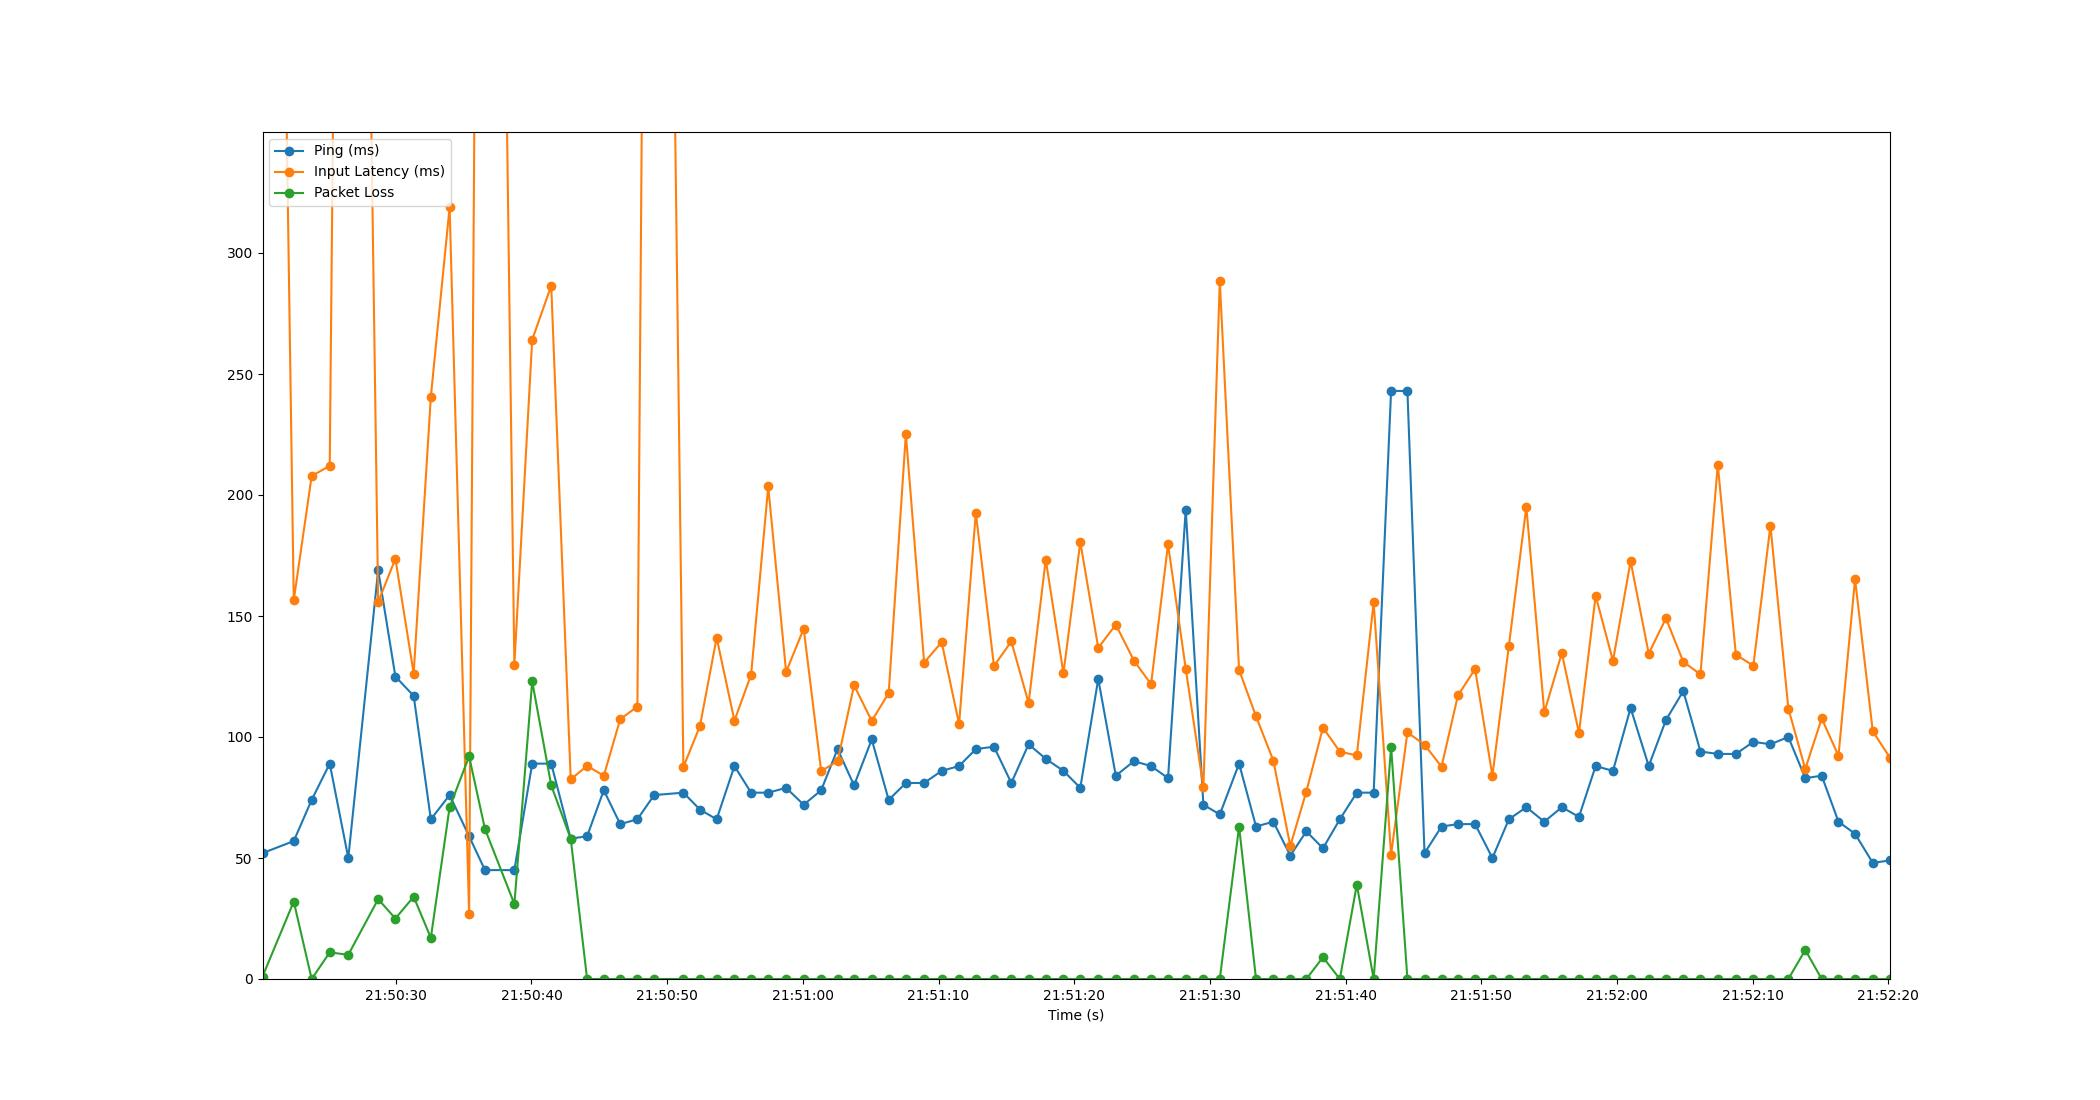

The file beside this chart, header and first rows:
Time, Timestamp, Ping, Packet Loss, Input Latency
3.5762786865234375e-06, 2023-07-10 21:50:20.179120, 52, 1, 1023
2.303, 2023-07-10 21:50:22.482498, 57, 32, 156.5
3.624, 2023-07-10 21:50:23.802724, 74, 0, 207.9
4.954, 2023-07-10 21:50:25.133351, 89, 11, 212
6.323, 2023-07-10 21:50:26.501619, 50, 10, 1013
8.525, 2023-07-10 21:50:28.704065, 169, 33, 155.8
9.793, 2023-07-10 21:50:29.972386, 125, 25, 173.7
11.14, 2023-07-10 21:50:31.320420, 117, 34, 126.2
12.41, 2023-07-10 21:50:32.585543, 66, 17, 240.6
13.79, 2023-07-10 21:50:33.969474, 76, 71, 319
15.23, 2023-07-10 21:50:35.405892, 59, 92, 27.05
16.39, 2023-07-10 21:50:36.573695, 45, 62, 1016
18.56, 2023-07-10 21:50:38.741861, 45, 31, 129.9
19.88, 2023-07-10 21:50:40.055550, 89, 123, 264.2
21.28, 2023-07-10 21:50:41.458547, 89, 80, 286.5
22.71, 2023-07-10 21:50:42.893702, 58, 58, 82.48
23.92, 2023-07-10 21:50:44.102109, 59, 0, 88.09
25.15, 2023-07-10 21:50:45.330542, 78, 0, 83.98
26.36, 2023-07-10 21:50:46.542492, 64, 0, 107.3
27.63, 2023-07-10 21:50:47.808810, 66, 0, 112.6
28.86, 2023-07-10 21:50:49.040370, 76, 0, 1029
31.02, 2023-07-10 21:50:51.196772, 77, 0, 87.59
32.24, 2023-07-10 21:50:52.420394, 70, 0, 104.6
33.47, 2023-07-10 21:50:53.648872, 66, 0, 141
34.78, 2023-07-10 21:50:54.960202, 88, 0, 106.8
36.01, 2023-07-10 21:50:56.188126, 77, 0, 125.7
37.27, 2023-07-10 21:50:57.451564, 77, 0, 203.5
38.59, 2023-07-10 21:50:58.769430, 79, 0, 126.9
39.89, 2023-07-10 21:51:00.064701, 72, 0, 144.8
41.17, 2023-07-10 21:51:01.352766, 78, 0, 85.91
42.38, 2023-07-10 21:51:02.561539, 95, 0, 90
43.6, 2023-07-10 21:51:03.777689, 80, 0, 121.3
44.9, 2023-07-10 21:51:05.079893, 99, 0, 106.7
46.15, 2023-07-10 21:51:06.328174, 74, 0, 118.1
47.41, 2023-07-10 21:51:07.594045, 81, 0, 225.2
48.76, 2023-07-10 21:51:08.941126, 81, 0, 130.8
50.05, 2023-07-10 21:51:10.232486, 86, 0, 139.2
51.34, 2023-07-10 21:51:11.516403, 88, 0, 105.4
52.57, 2023-07-10 21:51:12.750532, 95, 0, 192.7
53.91, 2023-07-10 21:51:14.087833, 96, 0, 129.3
55.19, 2023-07-10 21:51:15.365619, 81, 0, 139.5
56.46, 2023-07-10 21:51:16.640299, 97, 0, 114.1
57.72, 2023-07-10 21:51:17.902525, 91, 0, 173.3
59.03, 2023-07-10 21:51:19.208060, 86, 0, 126.3
60.27, 2023-07-10 21:51:20.450547, 79, 0, 180.6
61.59, 2023-07-10 21:51:21.773380, 124, 0, 136.8
62.89, 2023-07-10 21:51:23.066504, 84, 0, 146.4
64.22, 2023-07-10 21:51:24.401207, 90, 0, 131.6
65.49, 2023-07-10 21:51:25.665236, 88, 0, 121.8
66.74, 2023-07-10 21:51:26.916807, 83, 0, 179.6
68.04, 2023-07-10 21:51:28.220427, 194, 0, 128.2
69.34, 2023-07-10 21:51:29.522705, 72, 0, 79.17
70.55, 2023-07-10 21:51:30.730529, 68, 0, 288.5
71.97, 2023-07-10 21:51:32.152986, 89, 63, 127.7
73.22, 2023-07-10 21:51:33.400947, 63, 0, 108.5
74.5, 2023-07-10 21:51:34.675789, 65, 0, 90.28
75.75, 2023-07-10 21:51:35.926489, 51, 0, 54.98
76.93, 2023-07-10 21:51:37.109659, 61, 0, 77.45
78.16, 2023-07-10 21:51:38.336090, 54, 9, 103.9
79.4, 2023-07-10 21:51:39.577971, 66, 0, 93.92
... 32 more rows
